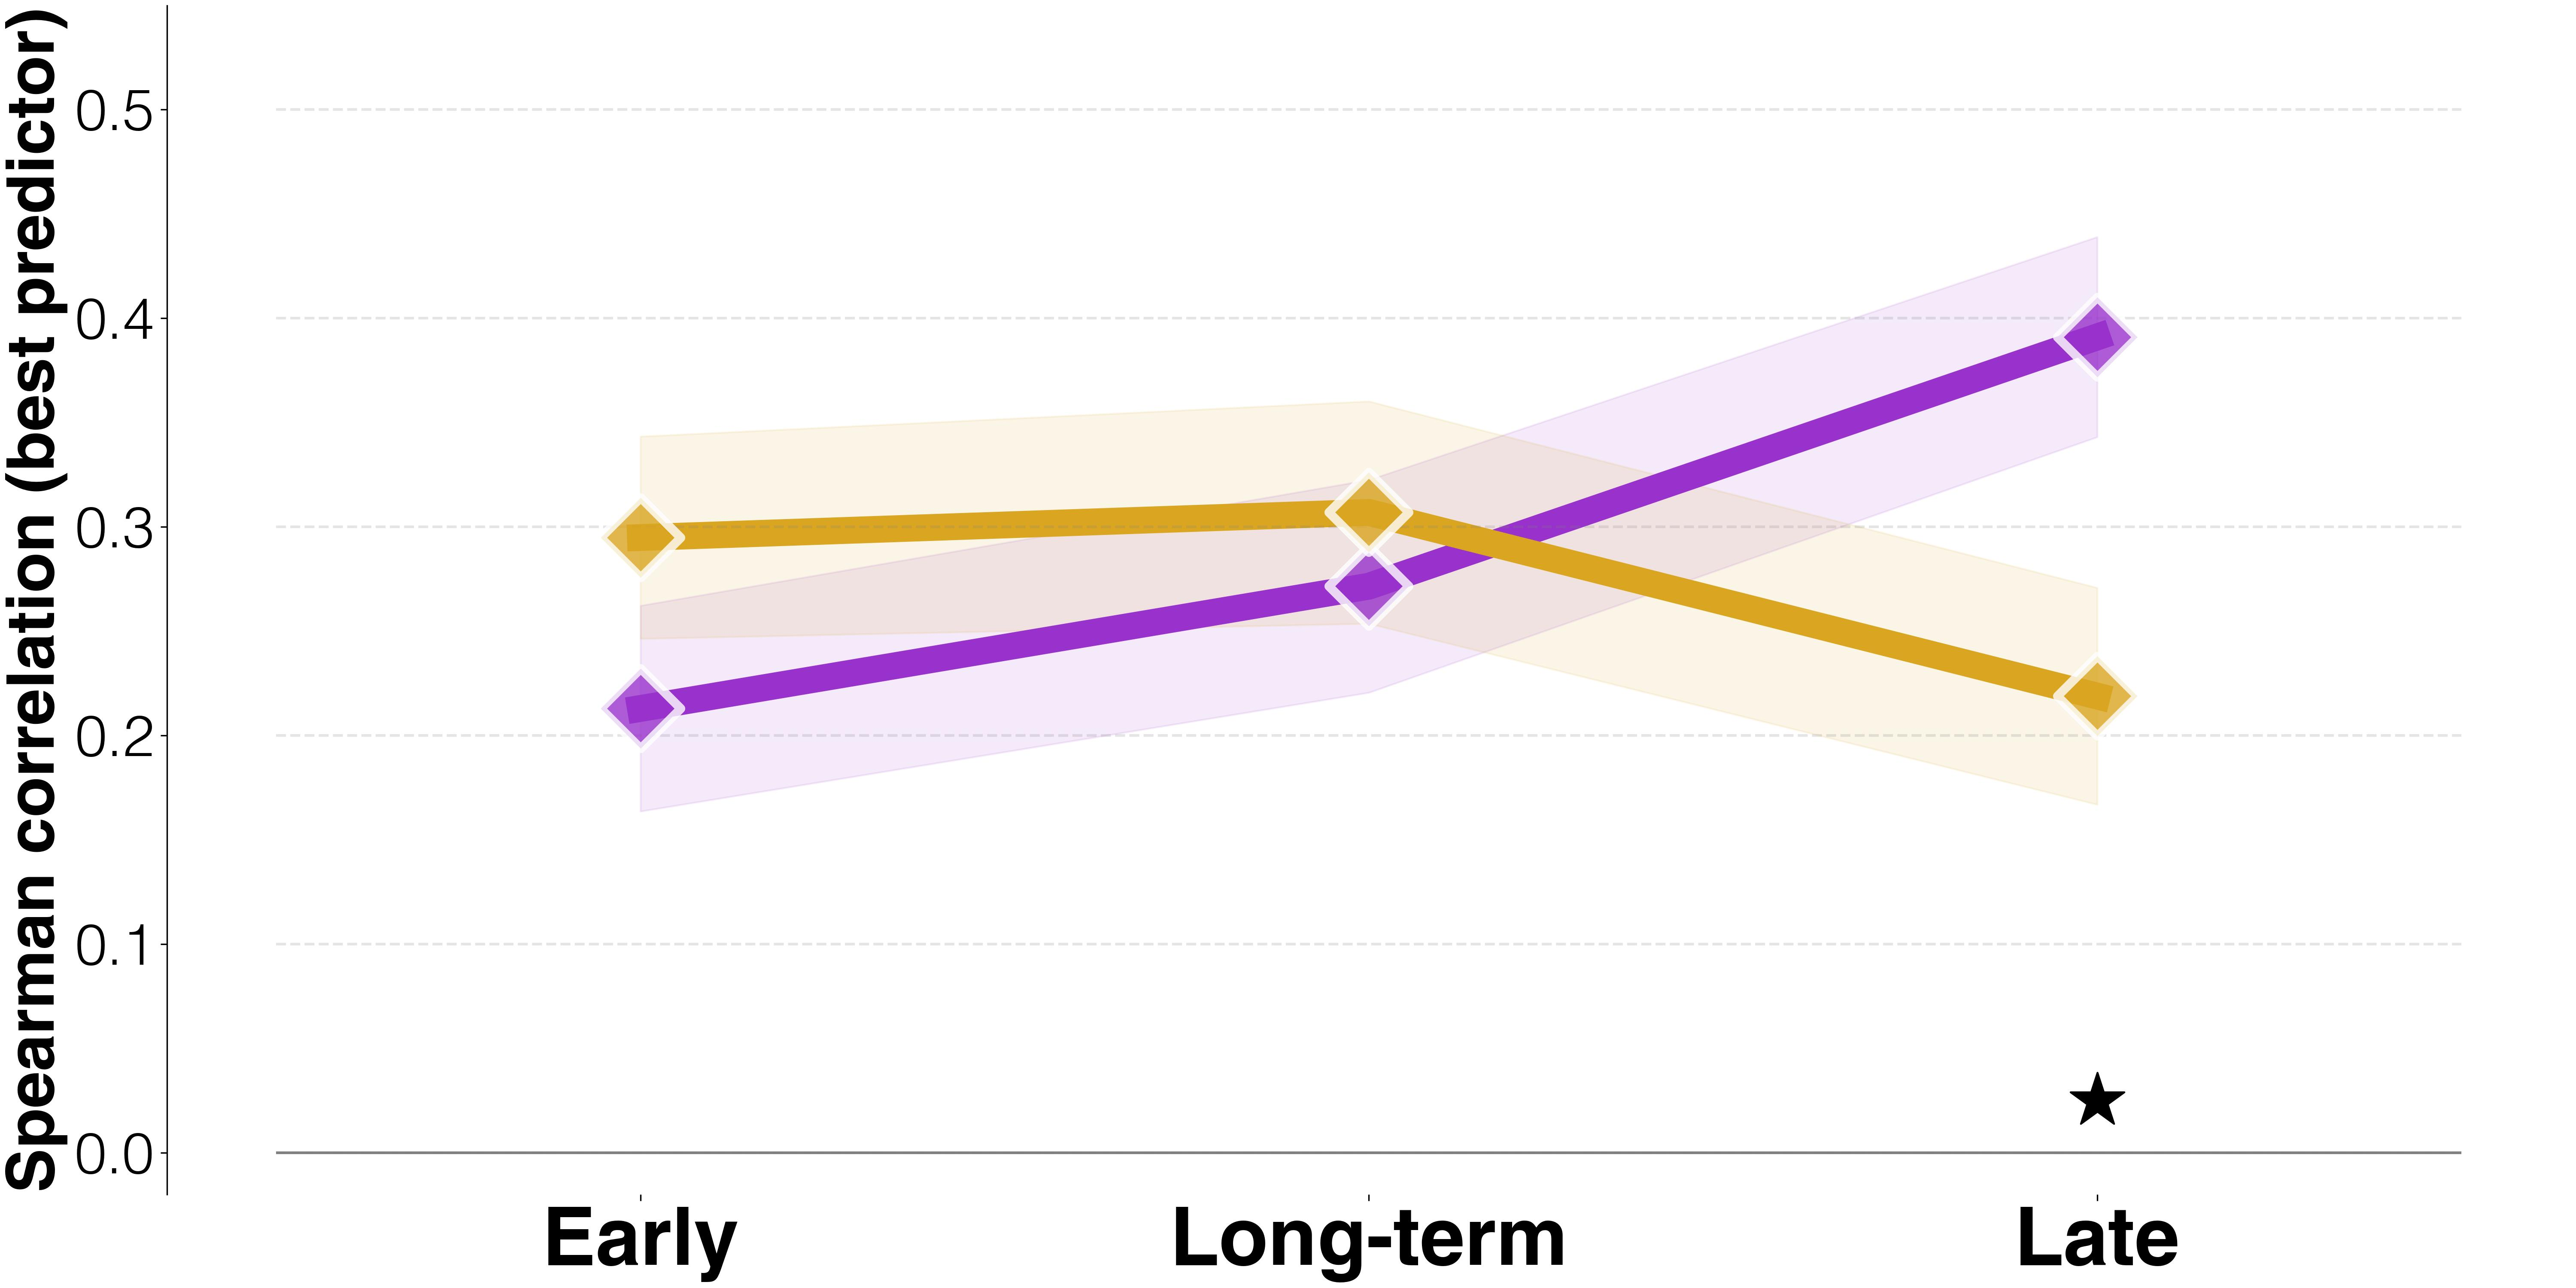

Source data for this figure (header and first rows):
func_neuro_pred	func_neuro_pred_avg	func_neuro_pred_std	trad_pred	trad_pred_avg	trad_pred_std	raw_p	
connectivity T2	0.213	0.0493	lesions	0.2949	0.0485	0.222	
activations T1	0.2716	0.051	T2	0.307	0.0533	0.628	
activations T1	0.3911	0.0479	T1	0.2189	0.052	0.014	
